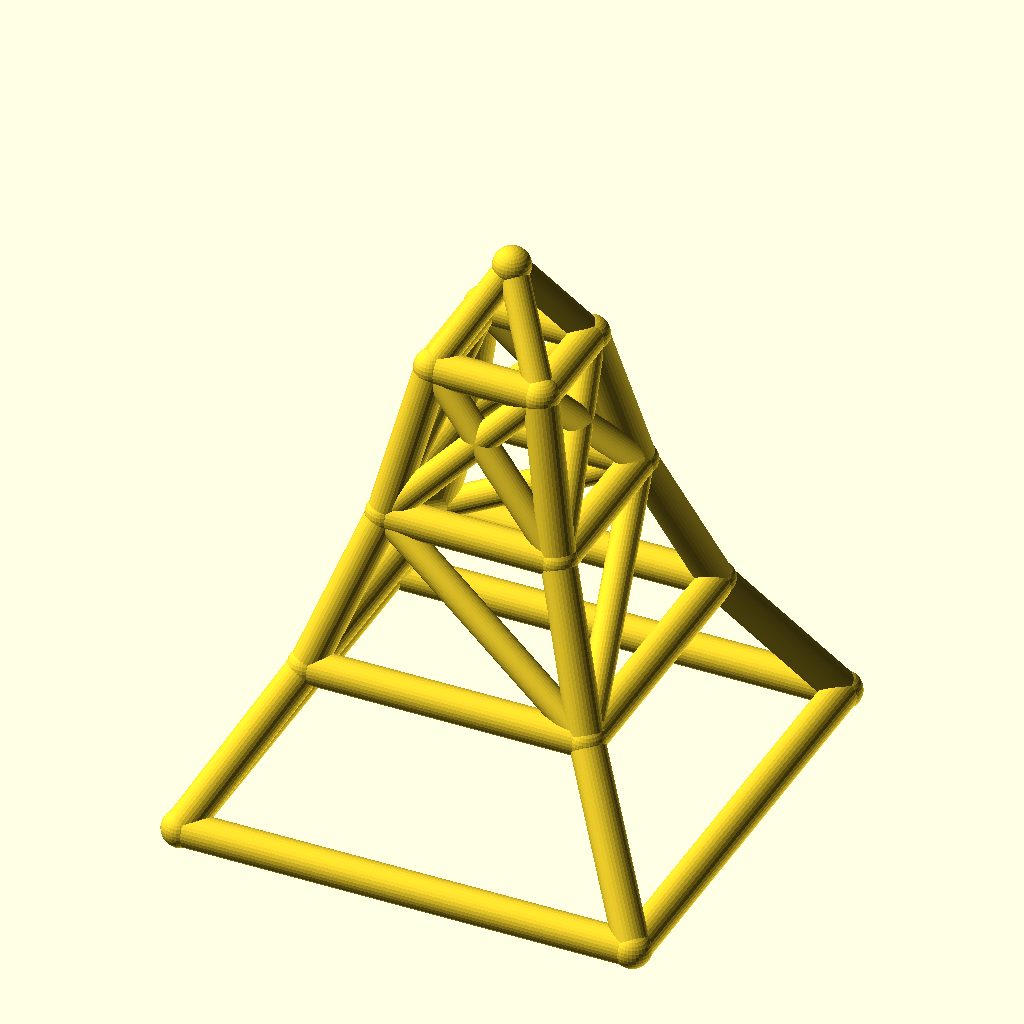
Cell 1: the model at its default parameters.
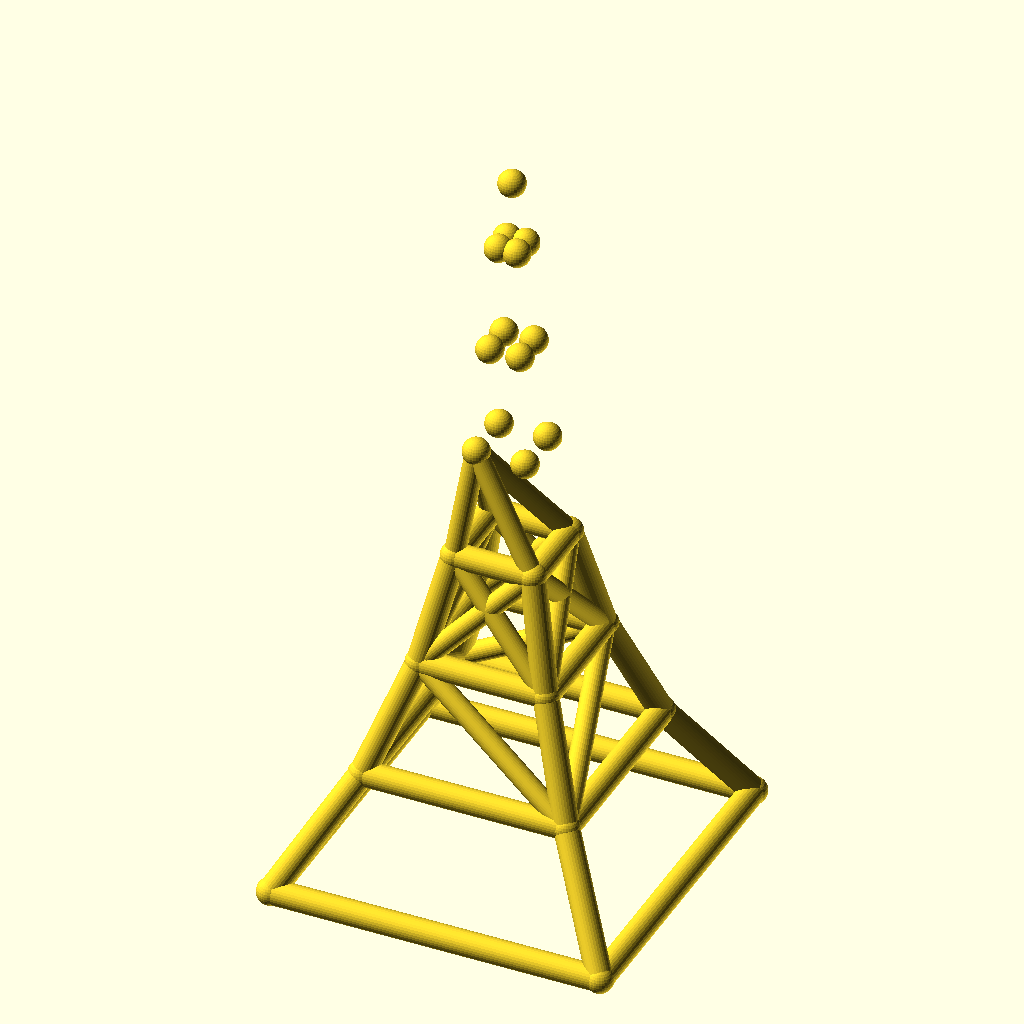
Cell 2 — levels set to 6, the other parameters unchanged.
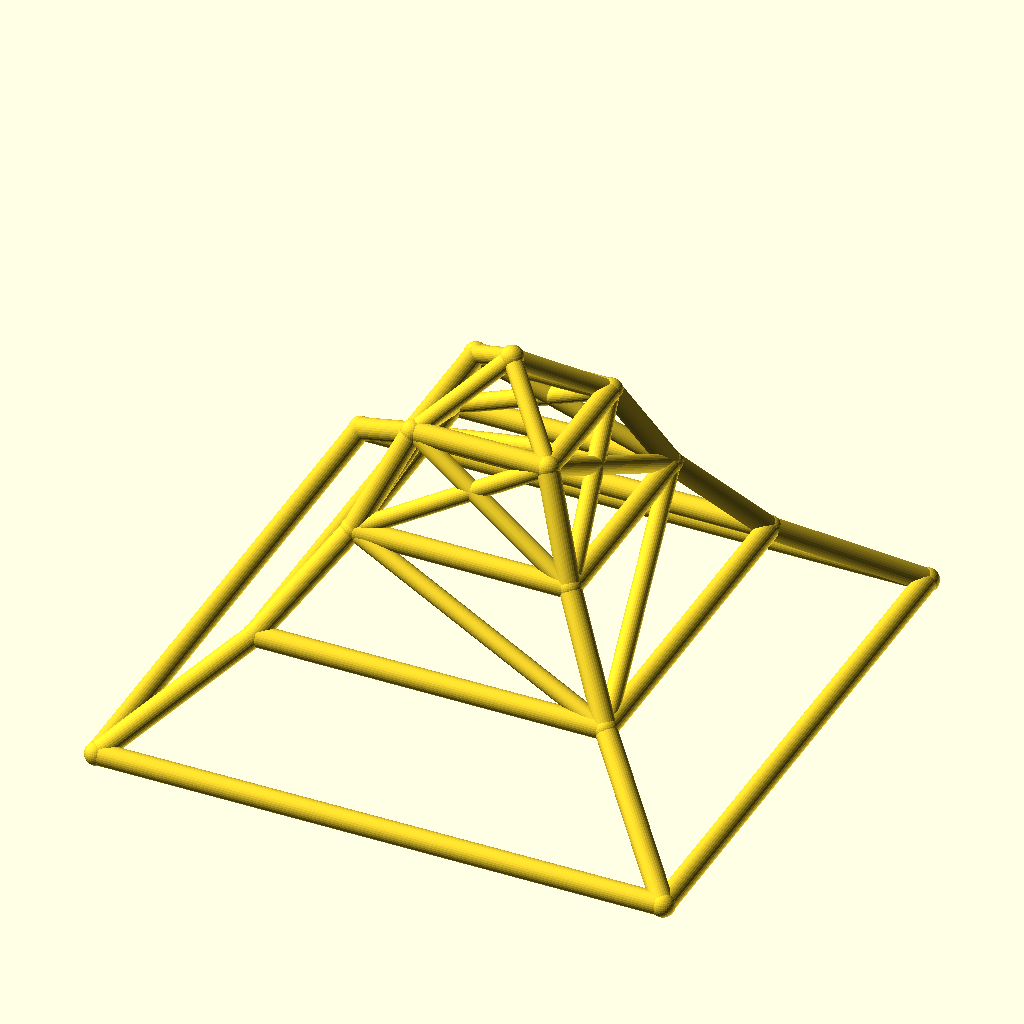
Cell 3: the same model with base_w = 240.
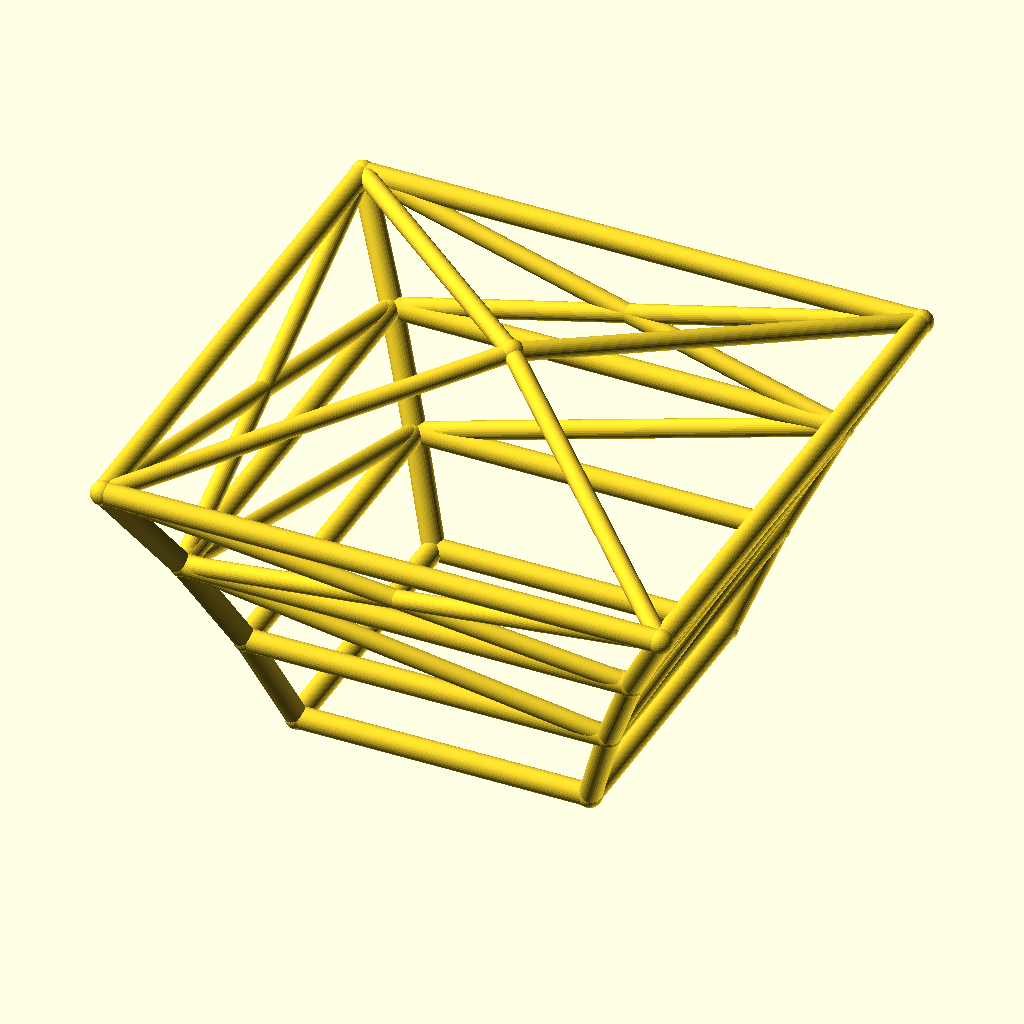
Cell 4: the same model with taper = 1.24.
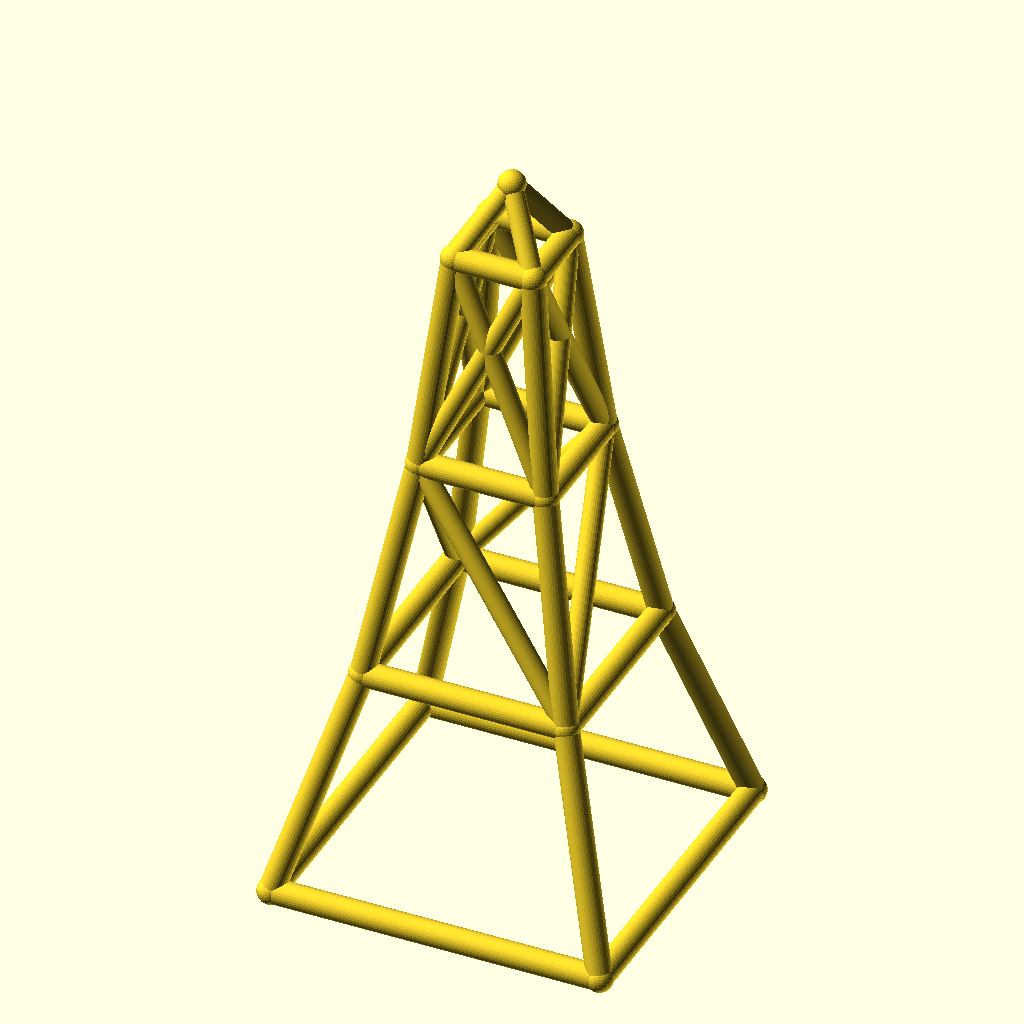
Cell 5 — level_h set to 80, the other parameters unchanged.
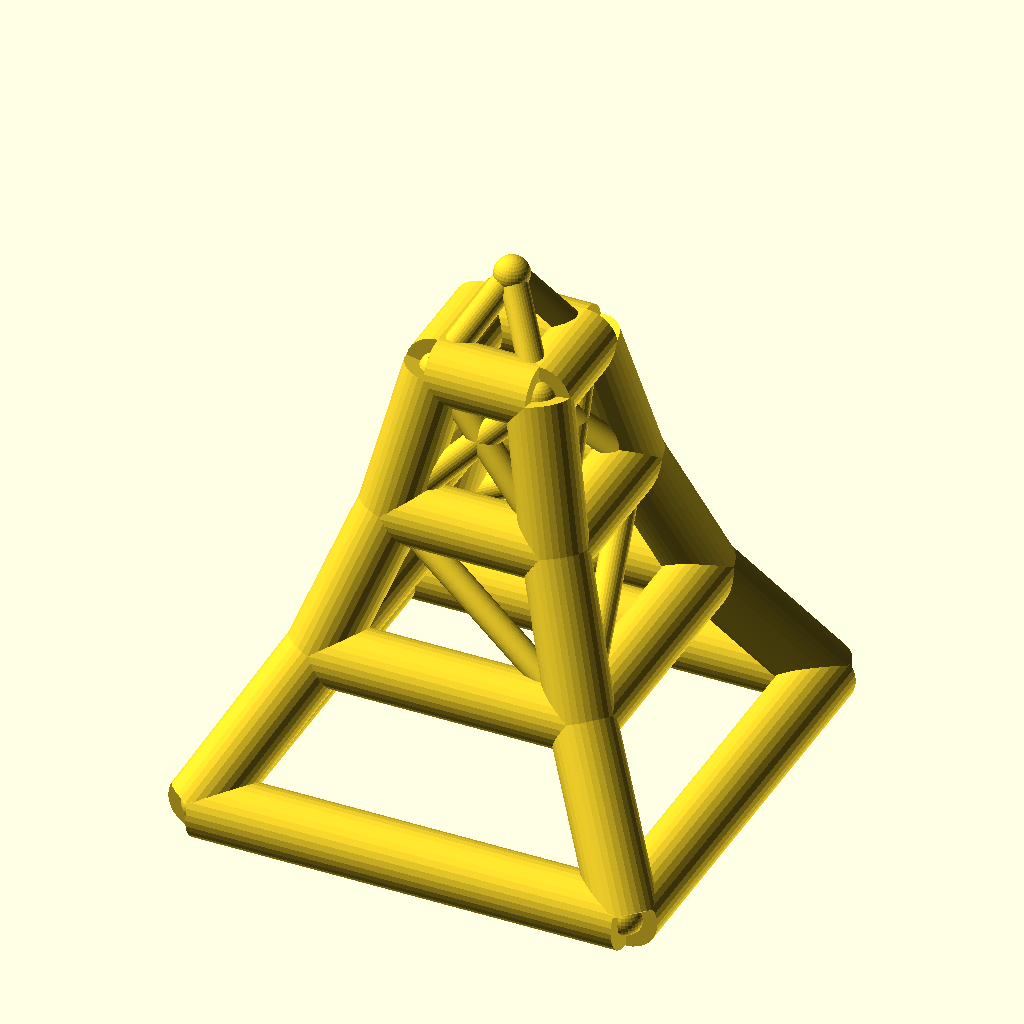
Cell 6: the same model with leg_r = 9.
The same orthographic view direction (rotation 55°, 0°, 25°; colour scheme Cornfield) for every cell, with the view re-fitted per cell, so scale and position can differ between cells.
The OpenSCAD source (optional_data/data/wire2/masttowers/scene_0209.scad):
$fn = 32;

// ----------------------------------------------------------------------
// Tapered four-leg tower: 3 levels, base 120 mm, taper 0.62 per level
// ----------------------------------------------------------------------

// --- parameters (mm) ---
levels = 3;               // number of tower levels
base_w = 120;             // bottom ring width (X and Y)
taper = 0.62;             // ring width multiplier per level
level_h = 40;             // height of one level
leg_r = 4.5;              // leg / ring member radius
brace_r = 3.7;            // diagonal brace radius
joint_r = 4.9;            // joint ball radius
crown_h = 25;             // crown mast height above the top ring

bbox_x = base_w + 2 * joint_r;  // overall X, joints included
bbox_y = base_w + 2 * joint_r;  // overall Y, joints included
bbox_z = levels * level_h + crown_h + 2 * joint_r;  // overall Z, joints included
leg_d = 2 * leg_r;  // leg / ring stock diameter
brace_d = 2 * brace_r;  // brace stock diameter
joint_d = 2 * joint_r;  // joint ball diameter
top_w = base_w * pow(taper, levels);  // width of the top ring
nodes = concat([for (lvl = [0 : levels], sx = [-1, 1], sy = [-1, 1]) [sx * base_w * pow(taper, lvl) / 2, sy * base_w * pow(taper, lvl) / 2, lvl * level_h]], [[0, 0, levels * level_h + crown_h]]);

module member(a, b, r) {
  /* round stock from joint a to joint b, ends buried in the joint balls */
  d = b - a;
  length = norm(d);
  translate(a) rotate([0, acos(d[2] / length), atan2(d[1], d[0])])
    cylinder(h = length, r = r);
}

module joint(p, r) {
  /* ball at the joint centre, fatter than every member meeting there */
  translate(p) sphere(r = r);
}

/* members - each call is one graph edge */
member(nodes[0], nodes[4], leg_r);
member(nodes[1], nodes[5], leg_r);
member(nodes[2], nodes[6], leg_r);
member(nodes[3], nodes[7], leg_r);
member(nodes[4], nodes[8], leg_r);
member(nodes[5], nodes[9], leg_r);
member(nodes[6], nodes[10], leg_r);
member(nodes[7], nodes[11], leg_r);
member(nodes[8], nodes[12], leg_r);
member(nodes[9], nodes[13], leg_r);
member(nodes[10], nodes[14], leg_r);
member(nodes[11], nodes[15], leg_r);
member(nodes[0], nodes[1], leg_r);
member(nodes[2], nodes[3], leg_r);
member(nodes[0], nodes[2], leg_r);
member(nodes[1], nodes[3], leg_r);
member(nodes[4], nodes[5], leg_r);
member(nodes[6], nodes[7], leg_r);
member(nodes[4], nodes[6], leg_r);
member(nodes[5], nodes[7], leg_r);
member(nodes[8], nodes[9], leg_r);
member(nodes[10], nodes[11], leg_r);
member(nodes[8], nodes[10], leg_r);
member(nodes[9], nodes[11], leg_r);
member(nodes[12], nodes[13], leg_r);
member(nodes[14], nodes[15], leg_r);
member(nodes[12], nodes[14], leg_r);
member(nodes[13], nodes[15], leg_r);
member(nodes[5], nodes[8], brace_r);
member(nodes[6], nodes[11], brace_r);
member(nodes[6], nodes[8], brace_r);
member(nodes[5], nodes[11], brace_r);
member(nodes[8], nodes[13], brace_r);
member(nodes[9], nodes[12], brace_r);
member(nodes[10], nodes[15], brace_r);
member(nodes[11], nodes[14], brace_r);
member(nodes[8], nodes[14], brace_r);
member(nodes[10], nodes[12], brace_r);
member(nodes[9], nodes[15], brace_r);
member(nodes[11], nodes[13], brace_r);
member(nodes[12], nodes[16], brace_r);
member(nodes[13], nodes[16], brace_r);
member(nodes[14], nodes[16], brace_r);
member(nodes[15], nodes[16], brace_r);

/* joint balls */
for (p = nodes) joint(p, joint_r);
Customizer parameters (derived from the source; name, type, default, range or options):
levels: number, default 3
base_w: number, default 120
taper: number, default 0.62
level_h: number, default 40
leg_r: number, default 4.5
brace_r: number, default 3.7
joint_r: number, default 4.9
crown_h: number, default 25
